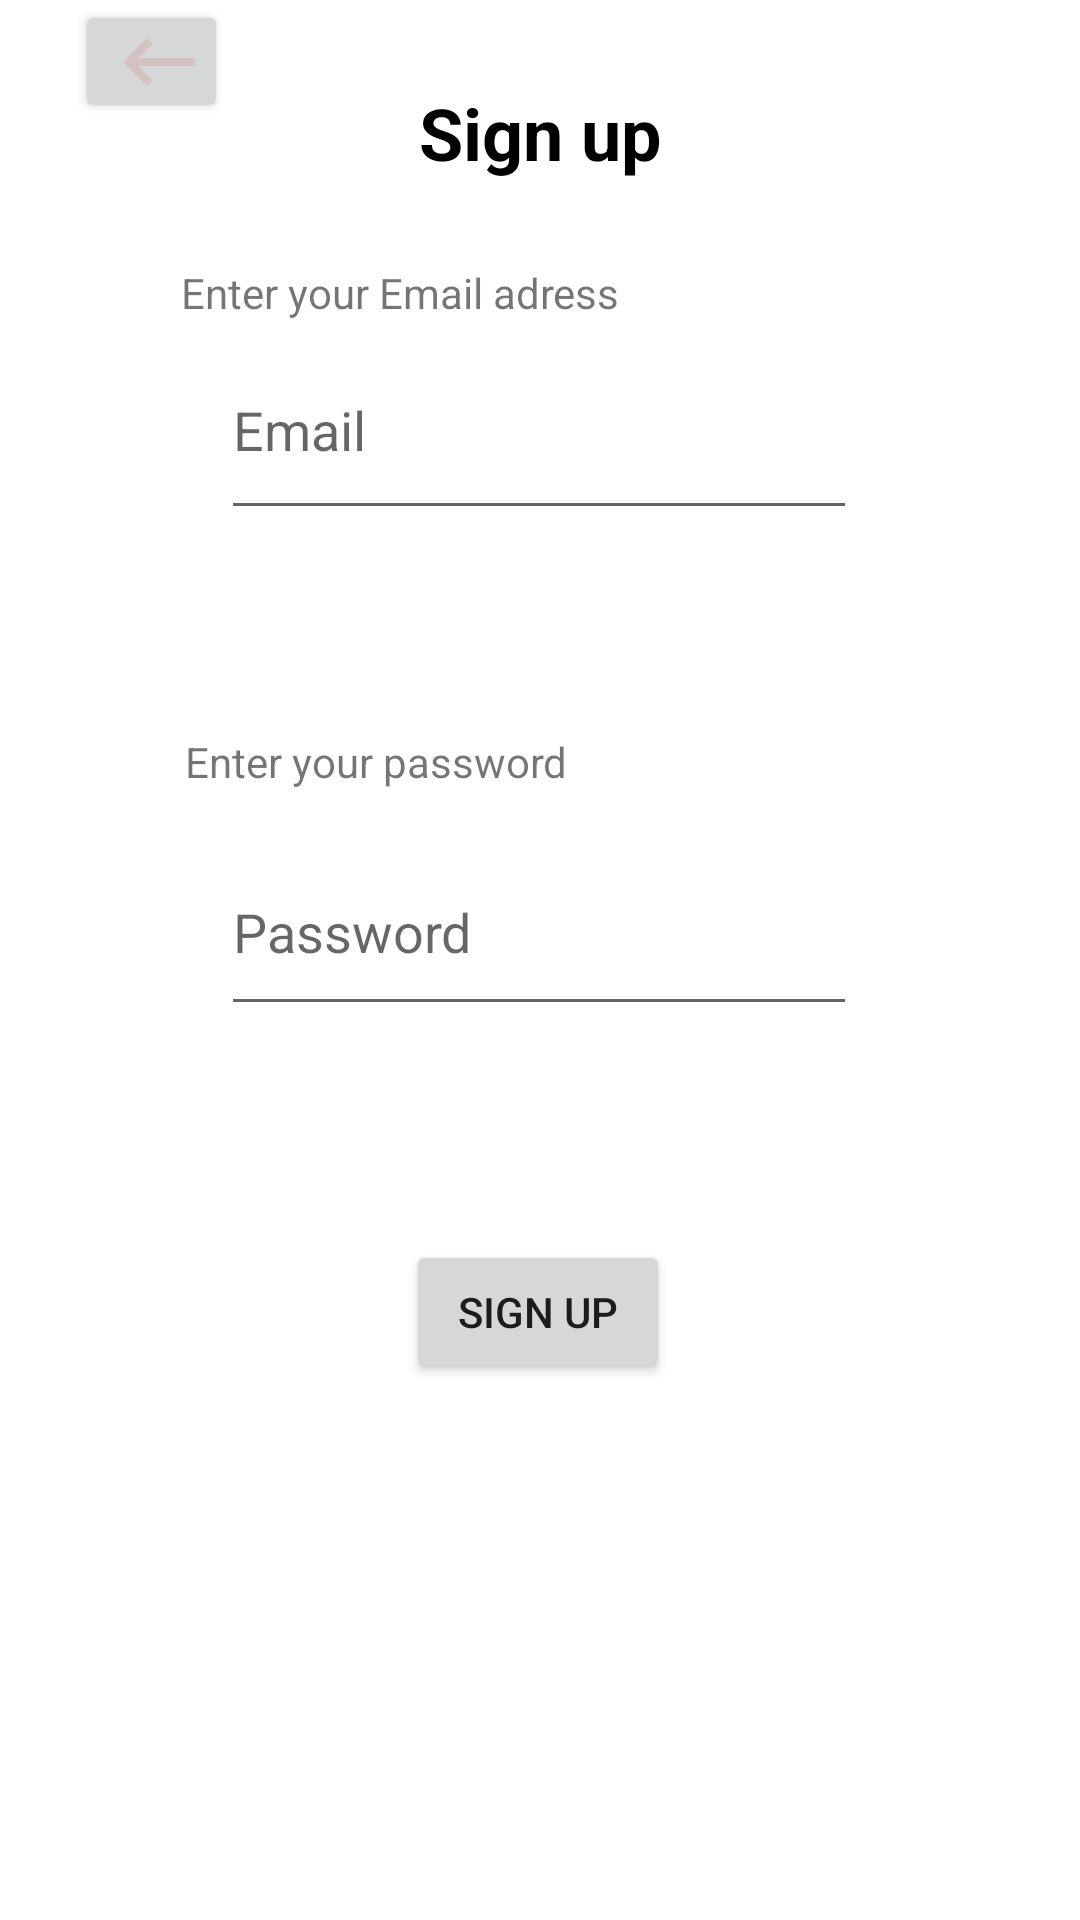

Produce the Android XML layout that renders to this screen, including the resource entries it uses.
<!-- AndroidManifest.xml: application theme Theme.WorkPet -->
<!-- res/layout/activity_signpopup.xml -->
<?xml version="1.0" encoding="utf-8"?>
<androidx.constraintlayout.widget.ConstraintLayout xmlns:android="http://schemas.android.com/apk/res/android"
    xmlns:app="http://schemas.android.com/apk/res-auto"
    xmlns:tools="http://schemas.android.com/tools"
    android:layout_width="match_parent"
    android:layout_height="match_parent">

    <Button
        android:id="@+id/signupbutton"
        android:layout_width="wrap_content"
        android:layout_height="wrap_content"
        android:text="Sign up"
        app:layout_constraintBottom_toBottomOf="parent"
        app:layout_constraintEnd_toEndOf="parent"
        app:layout_constraintHorizontal_bias="0.498"
        app:layout_constraintStart_toStartOf="parent"
        app:layout_constraintTop_toBottomOf="@+id/editTextSignPassword"
        app:layout_constraintVertical_bias="0.285" />

    <EditText
        android:id="@+id/editTextSignEmail"
        android:layout_width="212dp"
        android:layout_height="70dp"
        android:ems="10"
        android:hint="Email"
        android:inputType="textEmailAddress"
        app:layout_constraintBottom_toTopOf="@+id/editTextSignPassword"
        app:layout_constraintEnd_toEndOf="parent"
        app:layout_constraintHorizontal_bias="0.497"
        app:layout_constraintStart_toStartOf="parent"
        app:layout_constraintTop_toTopOf="parent"
        app:layout_constraintVertical_bias="0.517" />

    <EditText
        android:id="@+id/editTextSignPassword"
        android:layout_width="212dp"
        android:layout_height="66dp"
        android:ems="10"
        android:hint="Password"
        android:inputType="textPassword"
        app:layout_constraintBottom_toBottomOf="parent"
        app:layout_constraintEnd_toEndOf="parent"
        app:layout_constraintHorizontal_bias="0.497"
        app:layout_constraintStart_toStartOf="parent"
        app:layout_constraintTop_toTopOf="parent"
        app:layout_constraintVertical_bias="0.481" />

    <TextView
        android:id="@+id/signemail"
        android:layout_width="wrap_content"
        android:layout_height="wrap_content"
        android:layout_marginTop="48dp"
        android:text="Enter your Email adress"
        app:layout_constraintBottom_toTopOf="@+id/editTextSignEmail"
        app:layout_constraintEnd_toEndOf="parent"
        app:layout_constraintHorizontal_bias="0.283"
        app:layout_constraintStart_toStartOf="parent"
        app:layout_constraintTop_toBottomOf="@+id/signbackbutton"
        app:layout_constraintVertical_bias="0.814" />

    <TextView
        android:id="@+id/signpass"
        android:layout_width="wrap_content"
        android:layout_height="wrap_content"
        android:text="Enter your password"
        app:layout_constraintBottom_toTopOf="@+id/editTextSignPassword"
        app:layout_constraintEnd_toEndOf="parent"
        app:layout_constraintHorizontal_bias="0.265"
        app:layout_constraintStart_toStartOf="parent"
        app:layout_constraintTop_toBottomOf="@+id/editTextSignEmail"
        app:layout_constraintVertical_bias="0.843" />

    <TextView
        android:id="@+id/signtitle"
        android:layout_width="wrap_content"
        android:layout_height="wrap_content"
        android:text="Sign up"
        android:textColor="#000000"
        android:textSize="24sp"
        android:textStyle="bold"
        app:layout_constraintBottom_toTopOf="@+id/signemail"
        app:layout_constraintEnd_toEndOf="parent"
        app:layout_constraintStart_toStartOf="parent"
        app:layout_constraintTop_toTopOf="parent" />


    <Button
        android:id="@+id/signbackbutton"
        android:layout_width="51dp"
        android:layout_height="41dp"
        android:layout_marginStart="25dp"
        android:layout_marginBottom="32dp"
        android:drawableLeft="@drawable/baseline_keyboard_backspace_24"
        android:drawablePadding="-10dp"
        app:layout_constraintStart_toStartOf="parent"
        app:layout_constraintTop_toTopOf="parent"
        tools:ignore="MissingConstraints" />
</androidx.constraintlayout.widget.ConstraintLayout>
<!-- resources referenced by this layout -->
<resources>
  <!-- drawable baseline_keyboard_backspace_24 (drawable) -->
  <vector android:autoMirrored="true" android:height="32dp"
      android:tint="#D4C1C1" android:viewportHeight="24"
      android:viewportWidth="24" android:width="32dp" xmlns:android="http://schemas.android.com/apk/res/android">
      <path android:fillColor="@android:color/white" android:pathData="M21,11H6.83l3.58,-3.59L9,6l-6,6 6,6 1.41,-1.41L6.83,13H21z"/>
  </vector>
  <style name="Theme.WorkPet" parent="Theme.MaterialComponents.DayNight.DarkActionBar">
          
          <item name="colorPrimary">@color/tint</item>
          <item name="colorPrimaryVariant">@color/tint</item>
          <item name="colorOnPrimary">@color/black</item>
          
          <item name="colorSecondary">@color/teal_200</item>
          <item name="colorSecondaryVariant">@color/teal_700</item>
          <item name="colorOnSecondary">@color/black</item>
          
          <item name="android:statusBarColor">?attr/colorPrimaryVariant</item>
          
      </style>
  <color name="tint">#D4C1C1</color>
  <color name="black">#FF000000</color>
  <color name="teal_200">#FF03DAC5</color>
  <color name="teal_700">#FF018786</color>
</resources>
